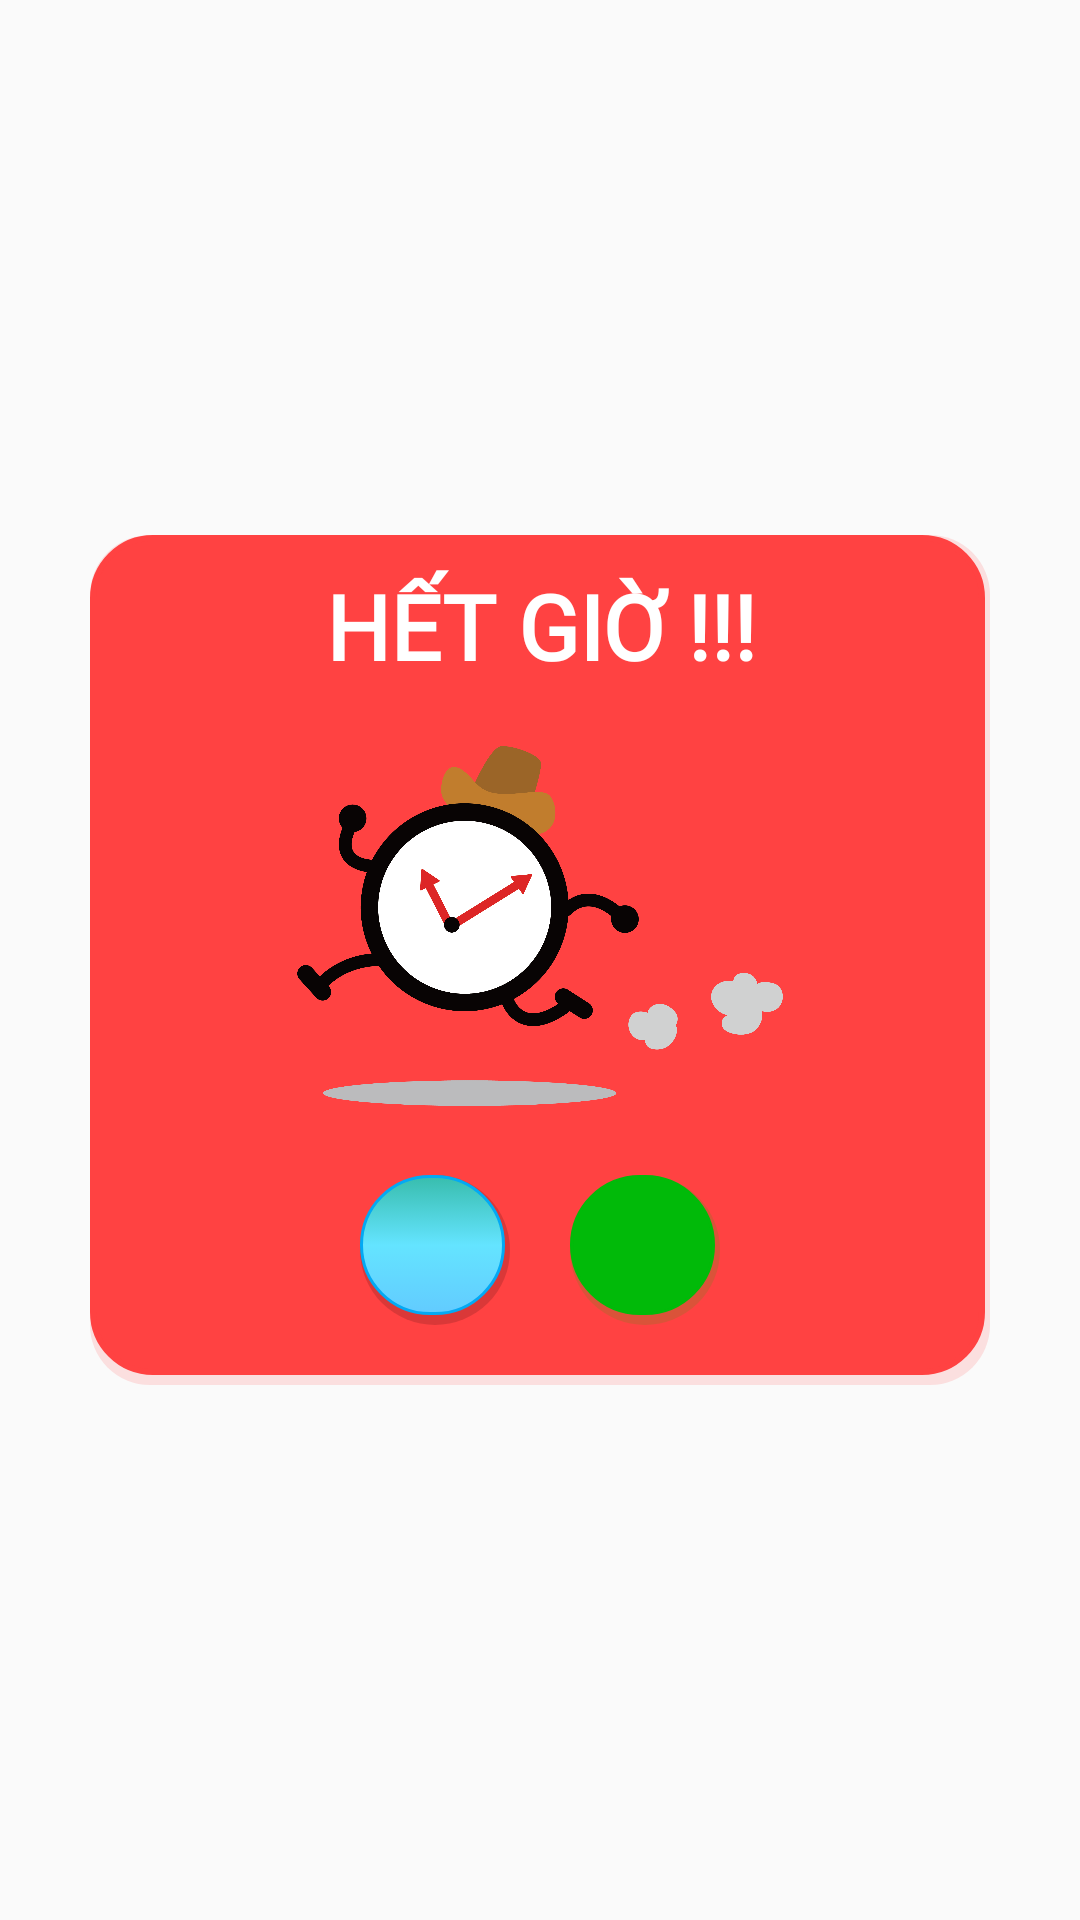

Here is an Android app screen rendered from its layout file. Give the layout XML and the strings, colors and styles it references.
<!-- AndroidManifest.xml: application theme Theme.AppCompat.Light.NoActionBar -->
<!-- res/layout/dialog_timeout.xml -->
<?xml version="1.0" encoding="utf-8"?>
<LinearLayout xmlns:android="http://schemas.android.com/apk/res/android"
    xmlns:tools="http://schemas.android.com/tools"
    android:layout_width="match_parent"
    android:layout_height="match_parent"
    android:gravity="center">

    <LinearLayout
        android:layout_width="300dp"
        android:layout_height="wrap_content"
        android:layout_margin="10dp"
        android:backgroundTint="#FF4242"
        android:background="@drawable/dialog_bg"
        android:orientation="vertical"
        android:gravity="center"
        android:padding="10dp"
        tools:ignore="UselessParent">

        <TextView
            android:id="@+id/tvTimeOut"
            android:layout_width="match_parent"
            android:layout_height="wrap_content"
            android:text="@string/timeout"
            android:textAllCaps="true"
            android:textColor="@color/white"
            android:layout_marginBottom="10dp"
            android:textSize="30sp"
            android:textStyle="bold"
            android:fontFamily="@font/sanfancisco"
            android:gravity="center"/>

        <ImageView
            android:id="@+id/imgTimeOut"
            android:layout_width="wrap_content"
            android:layout_height="120dp"
            android:layout_marginBottom="10dp"
            android:layout_marginTop="10dp"
            android:src="@drawable/timeout"
            android:contentDescription="@string/timeout" />

        <LinearLayout
            android:layout_width="match_parent"
            android:layout_height="wrap_content"
            android:orientation="horizontal"
            android:layout_marginTop="3dp"
            android:gravity="center">

            <ImageButton
                android:id="@+id/btnBack"
                style="?android:attr/buttonBarButtonStyle"
                android:layout_width="50dp"
                android:layout_height="50dp"
                android:layout_marginHorizontal="10dp"
                android:layout_marginVertical="10dp"
                android:background="@drawable/btn_shadow"
                android:gravity="center"
                android:scaleType="centerInside"
                android:src="@drawable/back" />

            <ImageButton
                android:id="@+id/btnReplay"
                style="?android:attr/buttonBarButtonStyle"
                android:layout_width="50dp"
                android:layout_height="50dp"
                android:layout_marginHorizontal="10dp"
                android:layout_marginVertical="10dp"
                android:backgroundTint="@color/green"
                android:background="@drawable/btn_shadow"
                android:gravity="center"
                android:scaleType="centerInside"
                android:src="@drawable/replay" />

        </LinearLayout>


    </LinearLayout>






</LinearLayout>
<!-- resources referenced by this layout -->
<resources>
  <color name="green">#01BA09</color>
  <color name="white">#FFFFFFFF</color>
  <!-- drawable btn_shadow: vector/xml drawable (drawable, 2390 chars, omitted) -->
  <!-- drawable dialog_bg: vector/xml drawable (drawable, 2350 chars, omitted) -->
  <!-- drawable timeout: png bitmap (drawable, 111121 bytes) -->
  <string name="timeout">Hết giờ !!!</string>
</resources>
